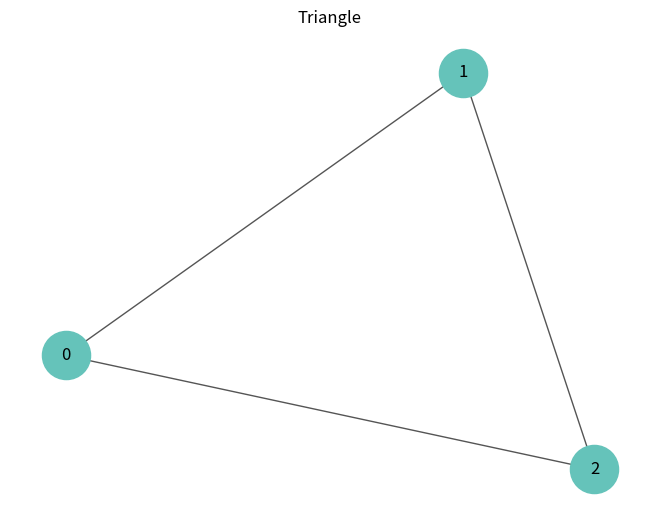
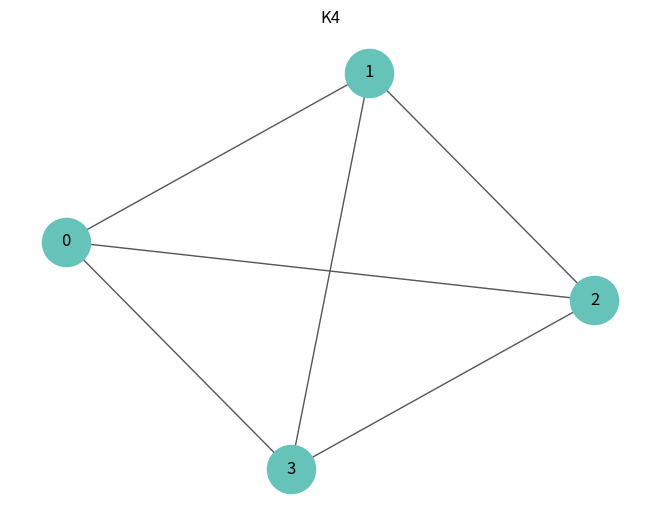

Source code (Python) for these figures, in order:
import networkx as nx
import matplotlib.pyplot as plt


def make_triangle():
    graph = nx.Graph()
    graph.add_nodes_from([0, 1, 2])
    graph.add_edges_from([
        (0, 1),
        (1, 2),
        (0, 2),
    ])
    return graph


def make_k4():
    return nx.complete_graph(4)


def draw_graph(graph, title):
    positions = nx.spring_layout(graph, seed=7)

    nx.draw(
        graph,
        positions,
        with_labels=True,
        node_color="#65c3ba",
        node_size=1200,
        font_size=12,
        edge_color="#555555",
    )

    plt.title(title)
    plt.show()


if __name__ == "__main__":
    triangle = make_triangle()
    k4 = make_k4()

    draw_graph(triangle, "Triangle")
    draw_graph(k4, "K4")
